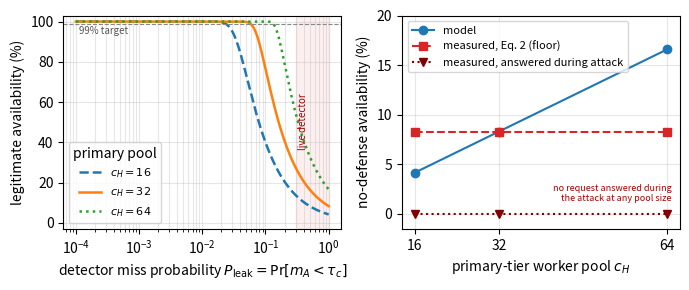

The matplotlib source for this figure: (Note: this script raises an exception after producing the figure.)
#!/usr/bin/env python3
"""
Analytical model of the tiered elastic defense as a loss network, and the sensitivity
figure f13. Each tier is an M/G/c/c loss system (Erlang-B, insensitive to the holding-time
distribution beyond its mean, which is what makes it valid for the long-held Slowloris
connections). A maliciousness score thresholded at tau_c/tau_l splits the offered load
across tiers; legitimate availability follows from the blocking at the tier each legitimate
client lands on.

Central relation: a legitimate client is served on the primary tier SvH, which also receives
the share of attacker load that the detector misclassifies below tau_c. With P_leak the
probability that an attacker source scores below tau_c (a function of detector separation) and
a_A the attacker offered load, the legitimate availability is

    A_legit = 1 - ErlangB(a_L + P_leak * a_A, c_H),

tying detector quality (P_leak) and provisioning (c_H) to availability in one expression.
Run with the sensor-venv python (numpy/matplotlib).
"""
import os, sys
import matplotlib
matplotlib.use("Agg")
import matplotlib.pyplot as plt


def erlangB(a, c):
    """Blocking probability of an M/G/c/c loss system, offered load a Erlangs, c servers."""
    B = 1.0
    for n in range(1, c + 1):
        B = a * B / (n + a * B)
    return B


# Testbed parameters (Table of parameters): worker pools per tier.
C_H, C_C, C_L = 32, 12, 4
# Offered loads (Erlangs). Legit: 2 clients, ~3.3 req/s each, 5 ms service.
a_L = (2 / 0.305) * 0.005
# Attacker offered load is calibrated from ONE measured operating point: the steady-state
# no-defense availability under sustained Slowloris (the full attacker load on the primary).
MEAS_NODEF = 0.083  # measured steady-state legit availability, no defense (Slowloris, n=5)
def _calib(c, target_avail):
    lo, hi = 1.0, 1e5
    for _ in range(80):
        mid = (lo + hi) / 2
        if (1 - erlangB(a_L + mid, c)) > target_avail:
            lo = mid
        else:
            hi = mid
    return lo
a_A_sat = _calib(32, MEAS_NODEF)

OUT = sys.argv[1] if len(sys.argv) > 1 else "/opt/trust-lab/data/f13_model.pdf"

# ---- validation at the measured steady-state operating points ----
def avail(load, c):
    return 100 * (1 - erlangB(load, c))

print("=== model vs measured (steady-state) ===")
print("no-defense  (legit+full attacker on SvH): model %.1f%%   measured ~0%%"
      % avail(a_L + a_A_sat, C_H))
print("steering    (attacker isolated; legit alone on SvH): model %.1f%%   measured 100%%"
      % avail(a_L, C_H))
print("default-quarantine (attacker load on SvC; SvH free): model %.1f%%   measured 100%%"
      % avail(a_L, C_H))
print("a_L = %.4f Erlangs" % a_L)

# SLA-based requirement: B(a_L + P_leak*a_A, c_H) <= eps  ->  largest tolerable P_leak
import numpy as np
def pleak_star(c, eps):
    lo, hi = 0.0, 1.0
    for _ in range(80):
        mid = (lo + hi) / 2
        if erlangB(a_L + mid * a_A_sat, c) < eps:
            lo = mid
        else:
            hi = mid
    return lo
EPS = 0.01  # target availability 99%
print("\n=== SLA requirement B(a_L+P_leak*a_A, c_H) <= eps ===")
for c in (16, 32, 64, 128):
    print("  c_H=%3d -> P_leak* (99%% avail) = %.4f (%.2f%%) | load-capacity c/a_A = %.2f%%"
          % (c, pleak_star(c, EPS), 100 * pleak_star(c, EPS), 100 * c / a_A_sat))

# ---- f13: the detector-quality / provisioning requirement ----
fig, ax = plt.subplots(1, 2, figsize=(7, 3.0))

# Panel A: availability vs P_leak (log axis) for three provisioning levels of the primary tier
P = np.logspace(-4, 0, 200)
for c, style in [(16, "--"), (32, "-"), (64, ":")]:
    y = [avail(a_L + p * a_A_sat, c) for p in P]
    ax[0].plot(P, y, style, lw=1.8, label="$c_H=%d$" % c)
ax[0].axhline(99, ls="--", color="#888", lw=0.8)
ax[0].text(1.1e-4, 94, "99% target", fontsize=7, color="#555")
P_LEAK_LIVE = float(os.environ["P_LEAK"]) if os.environ.get("P_LEAK") else None   # measured live miss rate (re-run)
if P_LEAK_LIVE is None:
    ax[0].axvspan(0.3, 1.0, color="#d62728", alpha=0.07)
    ax[0].text(0.33, 50, "live detector", color="#a00", fontsize=7, rotation=90, va="center")
else:
    ax[0].axvline(P_LEAK_LIVE, color="#d62728", lw=1.2)
    ax[0].text(P_LEAK_LIVE * 0.82, 50, "live detector", color="#a00", fontsize=7, rotation=90, va="center", ha="right")
ax[0].set_xscale("log")
ax[0].set_xlabel("detector miss probability $P_{\\mathrm{leak}}=\\Pr[m_A<\\tau_c]$")
ax[0].set_ylabel("legitimate availability (%)")
ax[0].set_ylim(-3, 103)
ax[0].legend(fontsize=8, loc="lower left", title="primary pool")
ax[0].grid(alpha=0.3, which="both")

# Panel B: provisioning test -- the model predicts availability rises with c_H, the
# measurement stays at the floor of Eq. 2 (2 of 24 requests, each client's last one, answered after the attack
# stops) and no request is answered during the attack at any pool size (re-run, n=10 per size).
cH_test = [16, 32, 64]
model_av = [100 * (1 - erlangB(a_L + a_A_sat, c)) for c in cH_test]
meas_av = [8.3, 8.3, 8.3]
ax[1].plot(cH_test, model_av, "o-", color="#1f77b4", ms=6, label="model")
ax[1].plot(cH_test, meas_av, "s--", color="#d62728", ms=6, label="measured, Eq. 2 (floor)")
ax[1].plot(cH_test, [0, 0, 0], "v:", color="#7f0000", ms=6, label="measured, answered during attack")
ax[1].set_xlabel("primary-tier worker pool $c_H$")
ax[1].set_ylabel("no-defense availability (%)")
ax[1].set_xticks(cH_test)
ax[1].set_ylim(-1.5, 20)
ax[1].legend(fontsize=8, loc="upper left")
ax[1].grid(alpha=0.3)
ax[1].text(0.97, 0.12, "no request answered during\nthe attack at any pool size",
           transform=ax[1].transAxes, fontsize=6.5, ha="right", va="bottom", color="#a00")

plt.tight_layout()
plt.savefig(OUT, bbox_inches="tight")
print("wrote", OUT)
